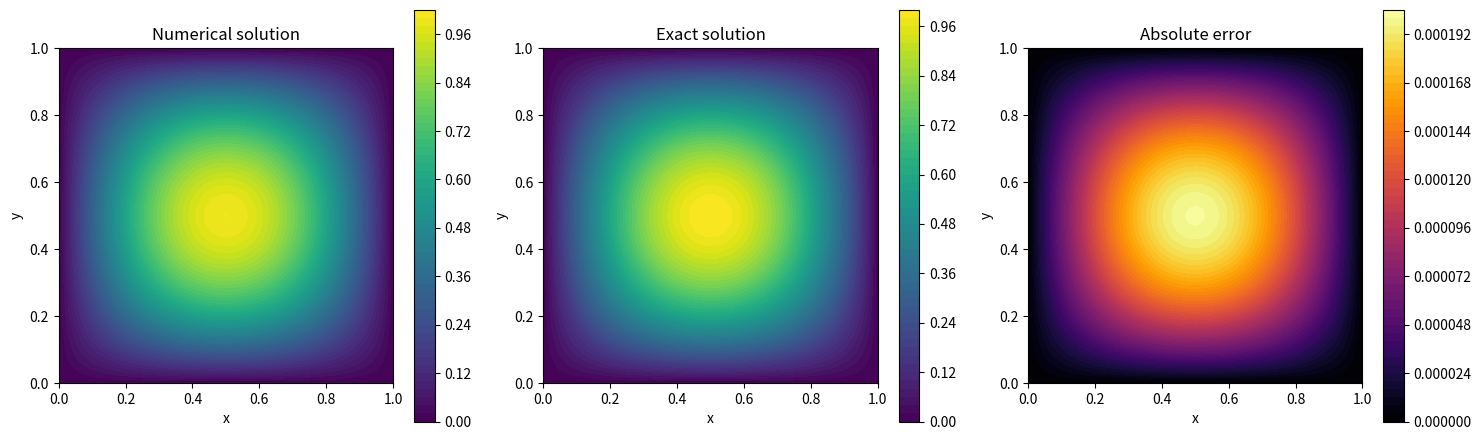

The script that saved this image:
# -*- coding: utf-8 -*-
"""
numerical.py
============================================================
2次元 Poisson 方程式を「有限差分法 (FDM)」で数値的に解くプログラム
============================================================

■ 解く問題
------------------------------------------------------------
    -Δu(x, y) = f(x, y)      (x, y) ∈ Ω = (0, 1) × (0, 1)
          u(x, y) = g(x, y)      (x, y) ∈ ∂Ω   (Dirichlet 境界条件)

  ここで Δ はラプラシアン:
      Δu = ∂²u/∂x² + ∂²u/∂y²

  ※ 符号について:
     「-Δu = f」と負号をつけて書くと、離散化した行列が
     「正定値対称行列」になるので数値計算上扱いやすい。
     (Δu = f で書きたい場合は f の符号を反転すればよいだけ)

■ 検証用の厳密解 (製造解 / Manufactured Solution)
------------------------------------------------------------
    u_exact(x, y) = sin(πx) sin(πy)

  これをラプラシアンに代入すると
      ∂²u/∂x² = -π² sin(πx) sin(πy)
      ∂²u/∂y² = -π² sin(πx) sin(πy)
  なので
      -Δu = 2π² sin(πx) sin(πy)  =: f(x, y)

  また境界 (x=0,1 または y=0,1) では sin が 0 になるので g = 0。
  → 数値解と厳密解を比べて、誤差を評価できる!

■ 解法
------------------------------------------------------------
  1. 直接法 : 疎行列 (scipy.sparse) を組み立てて spsolve で一発で解く
  2. 反復法 : SOR 法 (Successive Over-Relaxation, 逐次過緩和法)
     → 行列を作らずに格子点を順番に更新していく古典的な方法

  どちらでも解けるようにしておき、結果を比較できるようにしている。

■ 必要なライブラリ
------------------------------------------------------------
    numpy, scipy, matplotlib
"""

# ------------------------------------------------------------
# ライブラリのインポート
# ------------------------------------------------------------
import time                       # 計算時間の計測用

import numpy as np                # 数値計算の基本ライブラリ
import scipy.sparse as sp         # 疎行列 (ほとんどの要素が 0 の行列) を扱う
import scipy.sparse.linalg as spla  # 疎行列用の線形ソルバー
import matplotlib.pyplot as plt   # 結果の可視化


# ============================================================
# 問題設定: ソース項 f, 境界値 g, 厳密解 u_exact
# ============================================================
def source_term(x, y):
    """
    右辺 (ソース項) f(x, y) を返す関数。

    -Δu = f の f にあたる。
    厳密解 u = sin(πx)sin(πy) から逆算した値を使っている。

    Parameters
    ----------
    x, y : ndarray
        座標 (同じ形状の配列)

    Returns
    -------
    ndarray
        各点での f の値
    """
    return 2.0 * np.pi**2 * np.sin(np.pi * x) * np.sin(np.pi * y)


def boundary_value(x, y):
    """
    境界上の値 g(x, y) を返す関数 (Dirichlet 境界条件)。

    今回の厳密解では境界上で u = 0 なので、0 を返すだけ。
    別の問題を解きたいときは、ここを書き換えればよい。
    例: return x**2 + y**2 など
    """
    return np.zeros_like(x)


def exact_solution(x, y):
    """
    厳密解 u_exact(x, y) = sin(πx) sin(πy)。
    数値解の誤差評価に使う。
    """
    return np.sin(np.pi * x) * np.sin(np.pi * y)


# ============================================================
# 格子 (メッシュ) の生成
# ============================================================
def make_grid(n):
    """
    正方形領域 [0,1]×[0,1] 上に、等間隔の格子を作る。

    Parameters
    ----------
    n : int
        各方向の「分割数」。格子点の数は各方向 n+1 個になる。
        (境界の点も含む)

        例: n = 4 のとき x = 0, 0.25, 0.5, 0.75, 1.0

    Returns
    -------
    x, y : ndarray, shape (n+1, n+1)
        各格子点の座標
    h : float
        格子幅 (= 1/n)
    """
    h = 1.0 / n                          # 格子幅
    coords = np.linspace(0.0, 1.0, n + 1)  # 0 から 1 まで n+1 点

    # meshgrid で 2次元の座標配列を作る。
    # indexing="ij" にすると、x[i, j] が i 番目の x 座標、
    # y[i, j] が j 番目の y 座標になる (行列の添字と直感的に対応)。
    x, y = np.meshgrid(coords, coords, indexing="ij")
    return x, y, h


# ============================================================
# 解法 1: 疎行列を組み立てて直接法で解く
# ============================================================
def build_laplacian_matrix(m, h):
    """
    内部格子点 (境界を除いた点) に対する離散ラプラシアン行列 A を作る。

    ■ 5点差分 (five-point stencil)
      2階微分を中心差分で近似すると
        ∂²u/∂x² ≈ (u[i+1,j] - 2u[i,j] + u[i-1,j]) / h²
        ∂²u/∂y² ≈ (u[i,j+1] - 2u[i,j] + u[i,j-1]) / h²
      よって
        -Δu ≈ (4u[i,j] - u[i+1,j] - u[i-1,j] - u[i,j+1] - u[i,j-1]) / h²

      図で書くと (係数 × 1/h²):
                    -1
                -1   4  -1
                    -1

      この近似の誤差 (打ち切り誤差) は O(h²) 、つまり2次精度。

    ■ クロネッカー積による組み立て
      1次元の 2階差分行列 T (m×m) を
          T = (1/h²) * tridiag(-1, 2, -1)
      とすると、2次元のラプラシアン行列は
          A = I ⊗ T + T ⊗ I
      と書ける (⊗ はクロネッカー積)。
      ループで1行ずつ書くより、短くて速くてバグりにくい!

    Parameters
    ----------
    m : int
        各方向の内部格子点の数 (= n - 1)
    h : float
        格子幅

    Returns
    -------
    A : scipy.sparse.csr_matrix, shape (m*m, m*m)
        離散ラプラシアン行列 (正定値対称)
    """
    # 1次元の 2階差分行列 tridiag(-1, 2, -1) / h² を作る
    main_diag = 2.0 * np.ones(m)    # 対角成分
    off_diag = -1.0 * np.ones(m - 1)  # 対角の1つ上・1つ下
    T = sp.diags([off_diag, main_diag, off_diag], offsets=[-1, 0, 1]) / h**2

    # m×m の単位行列
    I = sp.identity(m)

    # クロネッカー積で 2次元化。
    # 未知数の並べ方は「k = i*m + j」 (i: x方向, j: y方向)。
    # これは numpy の reshape (C順序) と一致する。
    A = sp.kron(T, I) + sp.kron(I, T)

    # CSR 形式 (行方向に圧縮した形式) は行列ベクトル積やソルバーに向いている
    return A.tocsr()


def solve_direct(n):
    """
    直接法 (疎行列 LU 分解) で Poisson 方程式を解く。

    手順:
      1. 格子を作る
      2. 内部点の右辺ベクトル b を作る (境界値の寄与も足し込む)
      3. 行列 A を作る
      4. A u = b を解く
      5. 境界値と内部の解をまとめて 2次元配列に戻す

    Parameters
    ----------
    n : int
        各方向の分割数

    Returns
    -------
    x, y : ndarray
        格子点座標
    u : ndarray, shape (n+1, n+1)
        数値解 (境界も含む)
    """
    x, y, h = make_grid(n)
    m = n - 1  # 内部格子点の数 (各方向)

    # --- 解の配列を用意し、まず境界値を代入しておく ---
    u = np.zeros((n + 1, n + 1))
    u[0, :] = boundary_value(x[0, :], y[0, :])    # x = 0 の辺
    u[-1, :] = boundary_value(x[-1, :], y[-1, :])  # x = 1 の辺
    u[:, 0] = boundary_value(x[:, 0], y[:, 0])    # y = 0 の辺
    u[:, -1] = boundary_value(x[:, -1], y[:, -1])  # y = 1 の辺

    # --- 右辺ベクトル b (内部点のみ) ---
    # [1:-1, 1:-1] で境界を除いた内部点だけを取り出す
    b = source_term(x[1:-1, 1:-1], y[1:-1, 1:-1]).copy()

    # --- 境界値の寄与を右辺に移す ---
    # 境界に隣接する内部点では、5点差分のうち1つ (角なら2つ) が
    # 境界上の「既知の値」になる。既知の項は右辺へ移項する:
    #   (4u[i,j] - u[境界] - ...) / h² = f
    #   → (4u[i,j] - ...) / h² = f + u[境界] / h²
    b[0, :] += u[0, 1:-1] / h**2     # 左側の境界 (x = 0) に隣接
    b[-1, :] += u[-1, 1:-1] / h**2   # 右側の境界 (x = 1) に隣接
    b[:, 0] += u[1:-1, 0] / h**2     # 下側の境界 (y = 0) に隣接
    b[:, -1] += u[1:-1, -1] / h**2   # 上側の境界 (y = 1) に隣接

    # --- 行列を作って解く ---
    A = build_laplacian_matrix(m, h)
    # b.ravel() で 2次元配列 (m, m) を 1次元ベクトル (m*m,) に並べ替える
    u_inner = spla.spsolve(A, b.ravel())

    # --- 1次元ベクトルを 2次元に戻して、内部点に書き込む ---
    u[1:-1, 1:-1] = u_inner.reshape(m, m)

    return x, y, u


# ============================================================
# 解法 2: SOR 法 (反復法)
# ============================================================
def solve_sor(n, omega=None, tol=1e-10, max_iter=100000):
    """
    SOR 法 (逐次過緩和法) で Poisson 方程式を解く。

    ■ 考え方
      5点差分の式
        (4u[i,j] - u[i+1,j] - u[i-1,j] - u[i,j+1] - u[i,j-1]) / h² = f[i,j]
      を u[i,j] について解くと
        u[i,j] = ( u[i+1,j] + u[i-1,j] + u[i,j+1] + u[i,j-1] + h² f[i,j] ) / 4
      になる。これを「全点が変化しなくなるまで」繰り返すのが反復法。

      - Jacobi 法      : 前回の反復の値だけを使って更新
      - Gauss-Seidel 法: 更新済みの最新の値をすぐ使う (Jacobi より速い)
      - SOR 法         : Gauss-Seidel の更新量を ω 倍して「行き過ぎ」させる
                          u_new = (1-ω) u_old + ω * u_GS
                          1 < ω < 2 で加速。ω = 1 なら Gauss-Seidel と同じ。

    ■ 赤黒 (Red-Black) 順序付け
      Python の二重 for ループは非常に遅いので、格子点を
      チェス盤のように「赤 (i+j が偶数)」「黒 (i+j が奇数)」に塗り分ける。
      赤の点の隣は必ず黒なので、赤の点は全部同時に (= numpy でまとめて)
      更新でき、次に黒の点をまとめて更新できる。
      → Gauss-Seidel 的な性質を保ったままベクトル化できる!

    ■ 最適な緩和係数 ω
      正方形領域・等間隔格子の Poisson 方程式では、理論的な最適値が
        ω_opt = 2 / (1 + sin(π h))
      と分かっている。omega を指定しなければこれを使う。

    Parameters
    ----------
    n : int
        各方向の分割数
    omega : float or None
        緩和係数 (None なら最適値を自動設定)
    tol : float
        収束判定の閾値 (残差の最大値がこれ以下になったら終了)
    max_iter : int
        最大反復回数 (収束しないときの安全装置)

    Returns
    -------
    x, y : ndarray
        格子点座標
    u : ndarray, shape (n+1, n+1)
        数値解
    n_iter : int
        実際にかかった反復回数
    """
    x, y, h = make_grid(n)
    f = source_term(x, y)

    # 最適な緩和係数を設定
    if omega is None:
        omega = 2.0 / (1.0 + np.sin(np.pi * h))

    # --- 初期値: 内部は 0、境界には境界値を入れる ---
    u = np.zeros((n + 1, n + 1))
    u[0, :] = boundary_value(x[0, :], y[0, :])
    u[-1, :] = boundary_value(x[-1, :], y[-1, :])
    u[:, 0] = boundary_value(x[:, 0], y[:, 0])
    u[:, -1] = boundary_value(x[:, -1], y[:, -1])

    # --- 赤黒のマスク (内部点のみ) を作る ---
    # i, j は内部点の添字 (1 ～ n-1)
    i_idx, j_idx = np.meshgrid(np.arange(1, n), np.arange(1, n), indexing="ij")
    red = (i_idx + j_idx) % 2 == 0    # i+j 偶数 → 赤
    black = ~red                      # それ以外 → 黒

    h2 = h * h  # h² を毎回計算しないように先に求めておく

    for n_iter in range(1, max_iter + 1):
        # 赤 → 黒 の順に更新する
        for mask in (red, black):
            # 内部点 [1:-1, 1:-1] から見た上下左右の隣接点の和
            neighbors = (
                u[2:, 1:-1]      # u[i+1, j]
                + u[:-2, 1:-1]   # u[i-1, j]
                + u[1:-1, 2:]    # u[i, j+1]
                + u[1:-1, :-2]   # u[i, j-1]
            )
            # Gauss-Seidel の更新値
            u_gs = (neighbors + h2 * f[1:-1, 1:-1]) / 4.0

            # 内部点のビュー (u の一部を直接書き換えるための参照)
            interior = u[1:-1, 1:-1]
            # SOR: 古い値と GS の値を ω で重み付け (マスクの点だけ更新)
            interior[mask] = (1.0 - omega) * interior[mask] + omega * u_gs[mask]

        # --- 収束判定: 残差 r = f - (-Δu) の最大値を見る ---
        # 毎回計算するとやや重いので、10回に1回だけチェックする
        if n_iter % 10 == 0:
            lap = (
                4.0 * u[1:-1, 1:-1]
                - u[2:, 1:-1] - u[:-2, 1:-1]
                - u[1:-1, 2:] - u[1:-1, :-2]
            ) / h2
            residual = np.max(np.abs(f[1:-1, 1:-1] - lap))
            if residual < tol:
                break
    else:
        # for ループが break されずに終わった = 収束しなかった
        print(f"  [警告] SOR 法が {max_iter} 回で収束しませんでした")

    return x, y, u, n_iter


# ============================================================
# 誤差評価
# ============================================================
def compute_errors(x, y, u):
    """
    数値解 u と厳密解の誤差を計算する。

    - 最大値ノルム (L∞) : 全点の中で一番大きい誤差
    - L2 ノルム         : 誤差の二乗平均の平方根 (面積で重み付け)
                          ≈ sqrt( Σ e² h² )

    Returns
    -------
    err_max, err_l2 : float
    """
    err = u - exact_solution(x, y)
    h = x[1, 0] - x[0, 0]  # 格子幅 (x 方向の隣の点との差)
    err_max = np.max(np.abs(err))
    err_l2 = np.sqrt(np.sum(err**2) * h**2)
    return err_max, err_l2


def convergence_study(n_list):
    """
    格子を細かくしていったときに誤差がどう減るかを調べる (収束性の確認)。

    5点差分は2次精度なので、h を半分にすると誤差は約 1/4 になるはず。
    収束次数 p は
        p = log(e_粗 / e_細) / log(h_粗 / h_細)
    で見積もれる。p ≈ 2 になれば実装は正しいと言ってよい。
    """
    print("\n===== 収束性の確認 (直接法) =====")
    print(f"{'n':>6} {'h':>10} {'L∞ 誤差':>14} {'L2 誤差':>14} {'次数':>6}")

    prev_err = None
    prev_h = None
    for n in n_list:
        x, y, u = solve_direct(n)
        err_max, err_l2 = compute_errors(x, y, u)
        h = 1.0 / n

        # 1つ前の格子と比べて収束次数を計算
        if prev_err is not None:
            order = np.log(prev_err / err_max) / np.log(prev_h / h)
            order_str = f"{order:6.2f}"
        else:
            order_str = "   ---"  # 最初の格子は比較対象がない

        print(f"{n:6d} {h:10.5f} {err_max:14.4e} {err_l2:14.4e} {order_str}")
        prev_err, prev_h = err_max, h


# ============================================================
# 可視化
# ============================================================
def plot_results(x, y, u):
    """
    数値解・厳密解・誤差の3つを並べて描画する。
    """
    u_ex = exact_solution(x, y)
    err = np.abs(u - u_ex)

    fig, axes = plt.subplots(1, 3, figsize=(15, 4.5))

    # (1) 数値解
    c0 = axes[0].contourf(x, y, u, levels=50, cmap="viridis")
    fig.colorbar(c0, ax=axes[0])
    axes[0].set_title("Numerical solution")

    # (2) 厳密解
    c1 = axes[1].contourf(x, y, u_ex, levels=50, cmap="viridis")
    fig.colorbar(c1, ax=axes[1])
    axes[1].set_title("Exact solution")

    # (3) 絶対誤差
    c2 = axes[2].contourf(x, y, err, levels=50, cmap="inferno")
    fig.colorbar(c2, ax=axes[2])
    axes[2].set_title("Absolute error")

    # 共通の軸設定
    for ax in axes:
        ax.set_xlabel("x")
        ax.set_ylabel("y")
        ax.set_aspect("equal")  # 正方形領域なので縦横比を揃える

    plt.tight_layout()
    plt.savefig("poisson_result.png", dpi=150)  # 画像として保存
    plt.show()


# ============================================================
# メイン処理
# ============================================================
if __name__ == "__main__":
    n = 64  # 各方向の分割数 (大きくすると精度↑・計算時間↑)

    # ---------- 直接法 ----------
    print(f"===== 直接法 (n = {n}) =====")
    t0 = time.perf_counter()
    x, y, u_direct = solve_direct(n)
    t1 = time.perf_counter()
    err_max, err_l2 = compute_errors(x, y, u_direct)
    print(f"  計算時間 : {t1 - t0:.4f} 秒")
    print(f"  L∞ 誤差  : {err_max:.4e}")
    print(f"  L2 誤差  : {err_l2:.4e}")

    # ---------- SOR 法 ----------
    print(f"\n===== SOR 法 (n = {n}) =====")
    t0 = time.perf_counter()
    _, _, u_sor, n_iter = solve_sor(n)
    t1 = time.perf_counter()
    err_max, err_l2 = compute_errors(x, y, u_sor)
    print(f"  計算時間 : {t1 - t0:.4f} 秒")
    print(f"  反復回数 : {n_iter}")
    print(f"  L∞ 誤差  : {err_max:.4e}")
    print(f"  L2 誤差  : {err_l2:.4e}")

    # 2つの解法の結果がほぼ一致しているか確認
    diff = np.max(np.abs(u_direct - u_sor))
    print(f"\n  直接法と SOR 法の差 (最大値): {diff:.4e}")

    # ---------- 収束性の確認 ----------
    convergence_study([8, 16, 32, 64, 128])

    # ---------- 可視化 ----------
    plot_results(x, y, u_direct)
